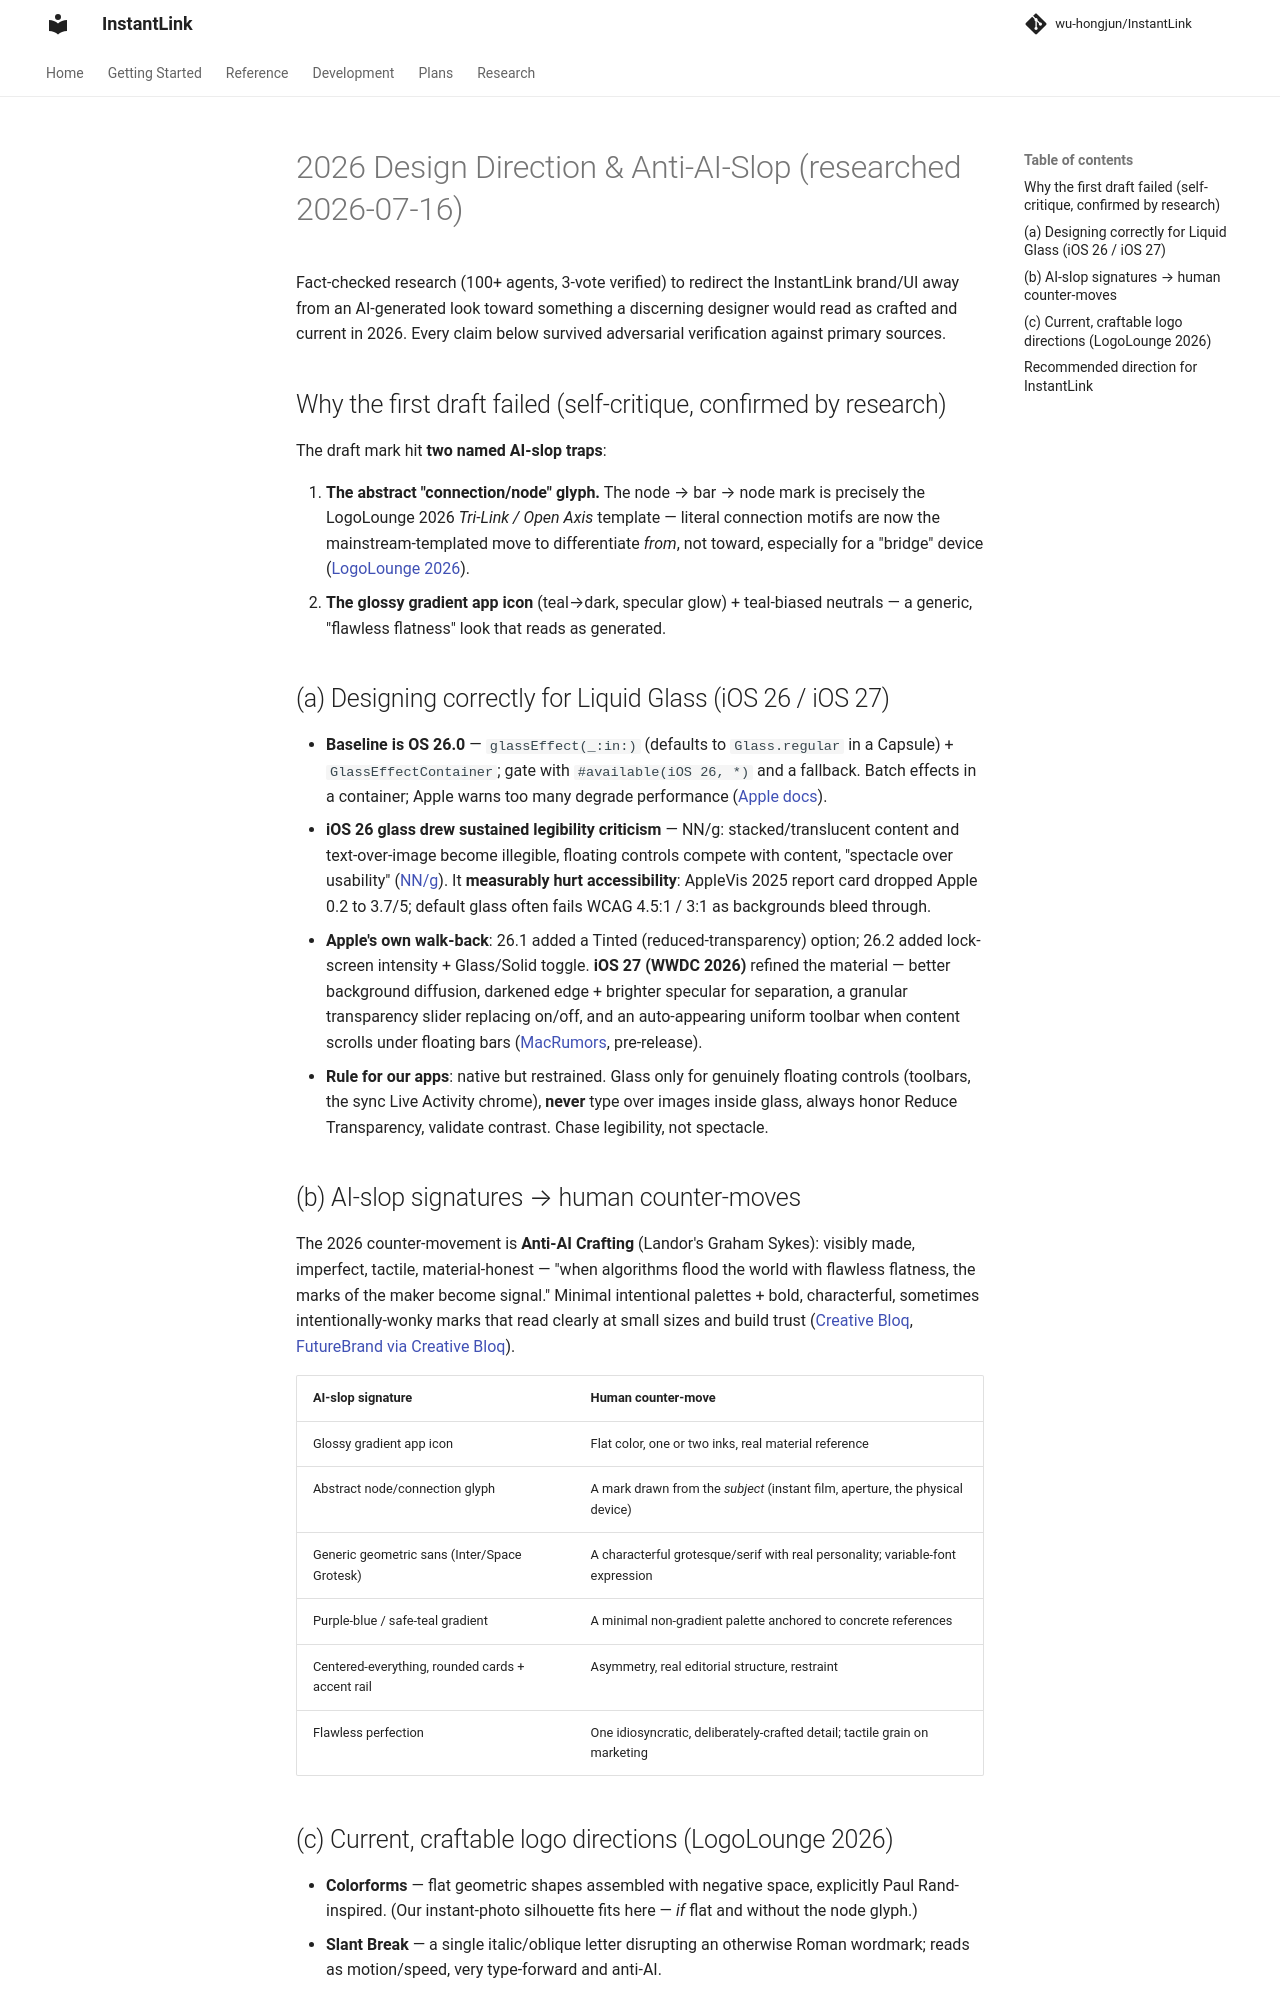

repository: wu-hongjun/InstantLink · page: research/2026-design-direction/index.html · generator: mkdocs

# 2026 Design Direction & Anti-AI-Slop (researched 2026-07-16)

Fact-checked research (100+ agents, 3-vote verified) to redirect the InstantLink
brand/UI away from an AI-generated look toward something a discerning designer
would read as crafted and current in 2026. Every claim below survived adversarial
verification against primary sources.

## Why the first draft failed (self-critique, confirmed by research)

The draft mark hit **two named AI-slop traps**:

1. **The abstract "connection/node" glyph.** The node → bar → node mark is
   precisely the LogoLounge 2026 *Tri-Link / Open Axis* template — literal
   connection motifs are now the mainstream-templated move to differentiate
   *from*, not toward, especially for a "bridge" device
   ([LogoLounge 2026](https://www.logolounge.com/trend/2026-logo-trend-report)).
2. **The glossy gradient app icon** (teal→dark, specular glow) + teal-biased
   neutrals — a generic, "flawless flatness" look that reads as generated.

## (a) Designing correctly for Liquid Glass (iOS 26 / iOS 27)

- **Baseline is OS 26.0** — `glassEffect(_:in:)` (defaults to `Glass.regular` in
  a Capsule) + `GlassEffectContainer`; gate with `#available(iOS 26, *)` and a
  fallback. Batch effects in a container; Apple warns too many degrade
  performance ([Apple docs](https://developer.apple.com/documentation/SwiftUI/Applying-Liquid-Glass-to-custom-views)).
- **iOS 26 glass drew sustained legibility criticism** — NN/g: stacked/translucent
  content and text-over-image become illegible, floating controls compete with
  content, "spectacle over usability"
  ([NN/g](https://www.nngroup.com/articles/liquid-glass/)). It **measurably hurt
  accessibility**: AppleVis 2025 report card dropped Apple 0.2 to 3.7/5; default
  glass often fails WCAG 4.5:1 / 3:1 as backgrounds bleed through.
- **Apple's own walk-back**: 26.1 added a Tinted (reduced-transparency) option;
  26.2 added lock-screen intensity + Glass/Solid toggle. **iOS 27 (WWDC 2026)**
  refined the material — better background diffusion, darkened edge + brighter
  specular for separation, a granular transparency slider replacing on/off, and
  an auto-appearing uniform toolbar when content scrolls under floating bars
  ([MacRumors](https://www.macrumors.com/2026/06/10/how-liquid-glass-is-changing-in-ios-27/), pre-release).
- **Rule for our apps**: native but restrained. Glass only for genuinely floating
  controls (toolbars, the sync Live Activity chrome), **never** type over images
  inside glass, always honor Reduce Transparency, validate contrast. Chase
  legibility, not spectacle.

## (b) AI-slop signatures → human counter-moves

The 2026 counter-movement is **Anti-AI Crafting** (Landor's Graham Sykes):
visibly made, imperfect, tactile, material-honest — "when algorithms flood the
world with flawless flatness, the marks of the maker become signal." Minimal
intentional palettes + bold, characterful, sometimes intentionally-wonky marks
that read clearly at small sizes and build trust
([Creative Bloq](https://www.creativebloq.com/design/graphic-design/texture-warmth-and-tactile-rebellion-the-big-graphic-design-trends-for-2026),
[FutureBrand via Creative Bloq](https://www.creativebloq.com/art/illustration/messy-meaningful-and-made-by-humans-the-biggest-illustration-trends-for-2026)).

| AI-slop signature | Human counter-move |
|---|---|
| Glossy gradient app icon | Flat color, one or two inks, real material reference |
| Abstract node/connection glyph | A mark drawn from the *subject* (instant film, aperture, the physical device) |
| Generic geometric sans (Inter/Space Grotesk) | A characterful grotesque/serif with real personality; variable-font expression |
| Purple-blue / safe-teal gradient | A minimal non-gradient palette anchored to concrete references |
| Centered-everything, rounded cards + accent rail | Asymmetry, real editorial structure, restraint |
| Flawless perfection | One idiosyncratic, deliberately-crafted detail; tactile grain on marketing |

## (c) Current, craftable logo directions (LogoLounge 2026)

- **Colorforms** — flat geometric shapes assembled with negative space, explicitly
  Paul Rand-inspired. (Our instant-photo silhouette fits here — *if* flat and
  without the node glyph.)
- **Slant Break** — a single italic/oblique letter disrupting an otherwise Roman
  wordmark; reads as motion/speed, very type-forward and anti-AI.
